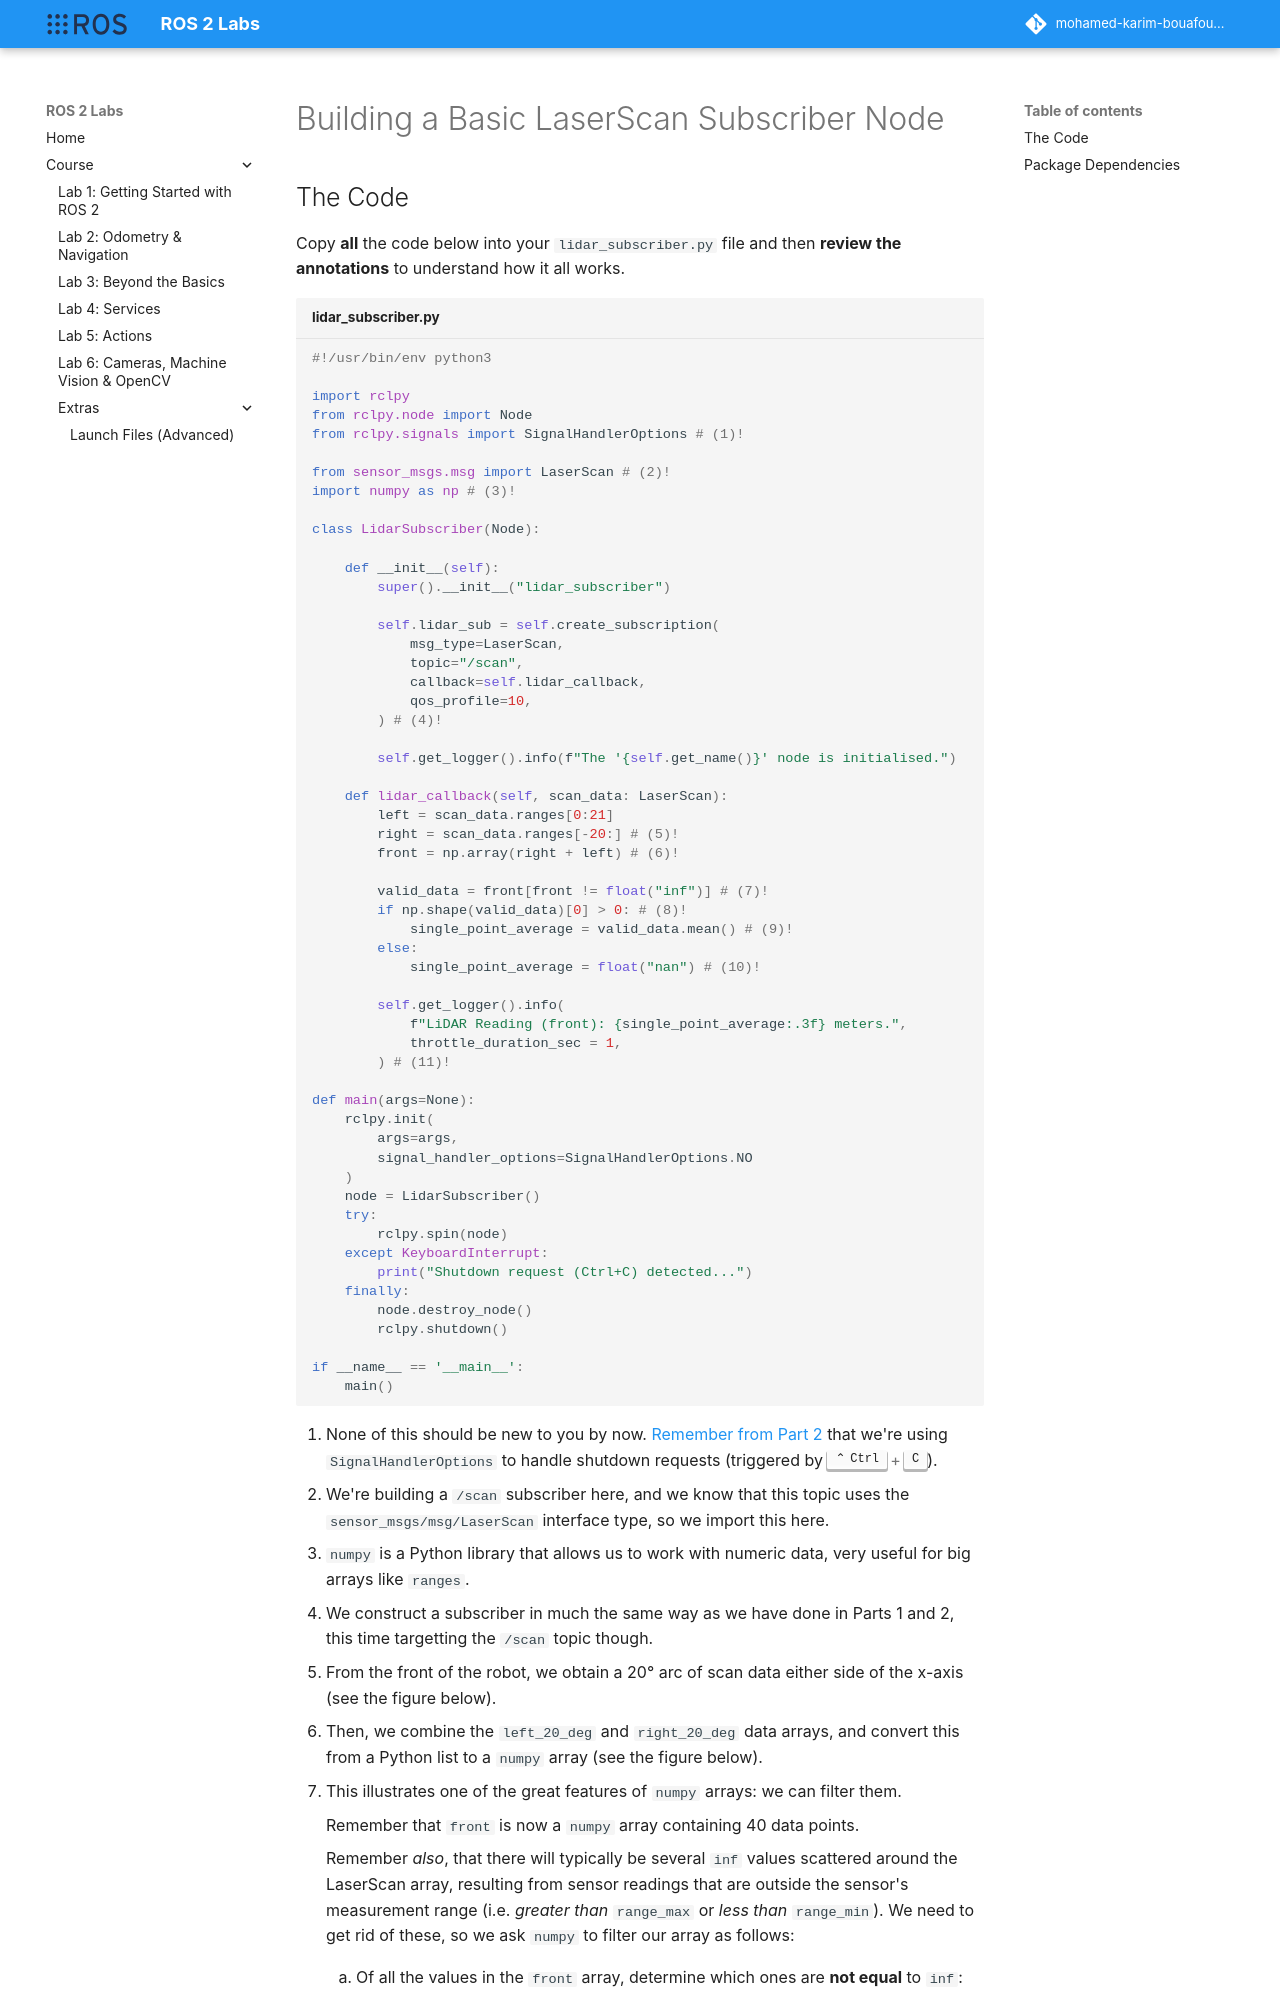

repository: Mohamed-Karim-Bouafoura/ros2-labs · page: course/part3/lidar_subscriber/index.html · generator: mkdocs

---  
title: Building a Basic LaserScan Subscriber Node
---

## The Code

Copy **all** the code below into your `lidar_subscriber.py` file and then **review the annotations** to understand how it all works.

```python title="lidar_subscriber.py"
--8<-- "code_templates/lidar_subscriber.py"
```

1. None of this should be new to you by now. [Remember from Part 2](../part2.md#ex5) that we're using `SignalHandlerOptions` to handle shutdown requests (triggered by ++ctrl+c++).
2. We're building a `/scan` subscriber here, and we know that this topic uses the `sensor_msgs/msg/LaserScan` interface type, so we import this here.
3. `numpy` is a Python library that allows us to work with numeric data, very useful for big arrays like `ranges`.
4. We construct a subscriber in much the same way as we have done in Parts 1 and 2, this time targetting the `/scan` topic though.
5. From the front of the robot, we obtain a 20&deg; arc of scan data either side of the x-axis (see the figure below).

6. Then, we combine the `left_20_deg` and `right_20_deg` data arrays, and convert this from a Python list to a `numpy` array (see the figure below).

7. This illustrates one of the great features of `numpy` arrays: we can filter them.

    Remember that `front` is now a `numpy` array containing 40 data points.
    
    Remember *also*, that there will typically be several `inf` values scattered around the LaserScan array, resulting from sensor readings that are outside the sensor's measurement range (i.e. *greater than* `range_max` or *less than* `range_min`). We need to get rid of these, so we ask `numpy` to filter our array as follows:
